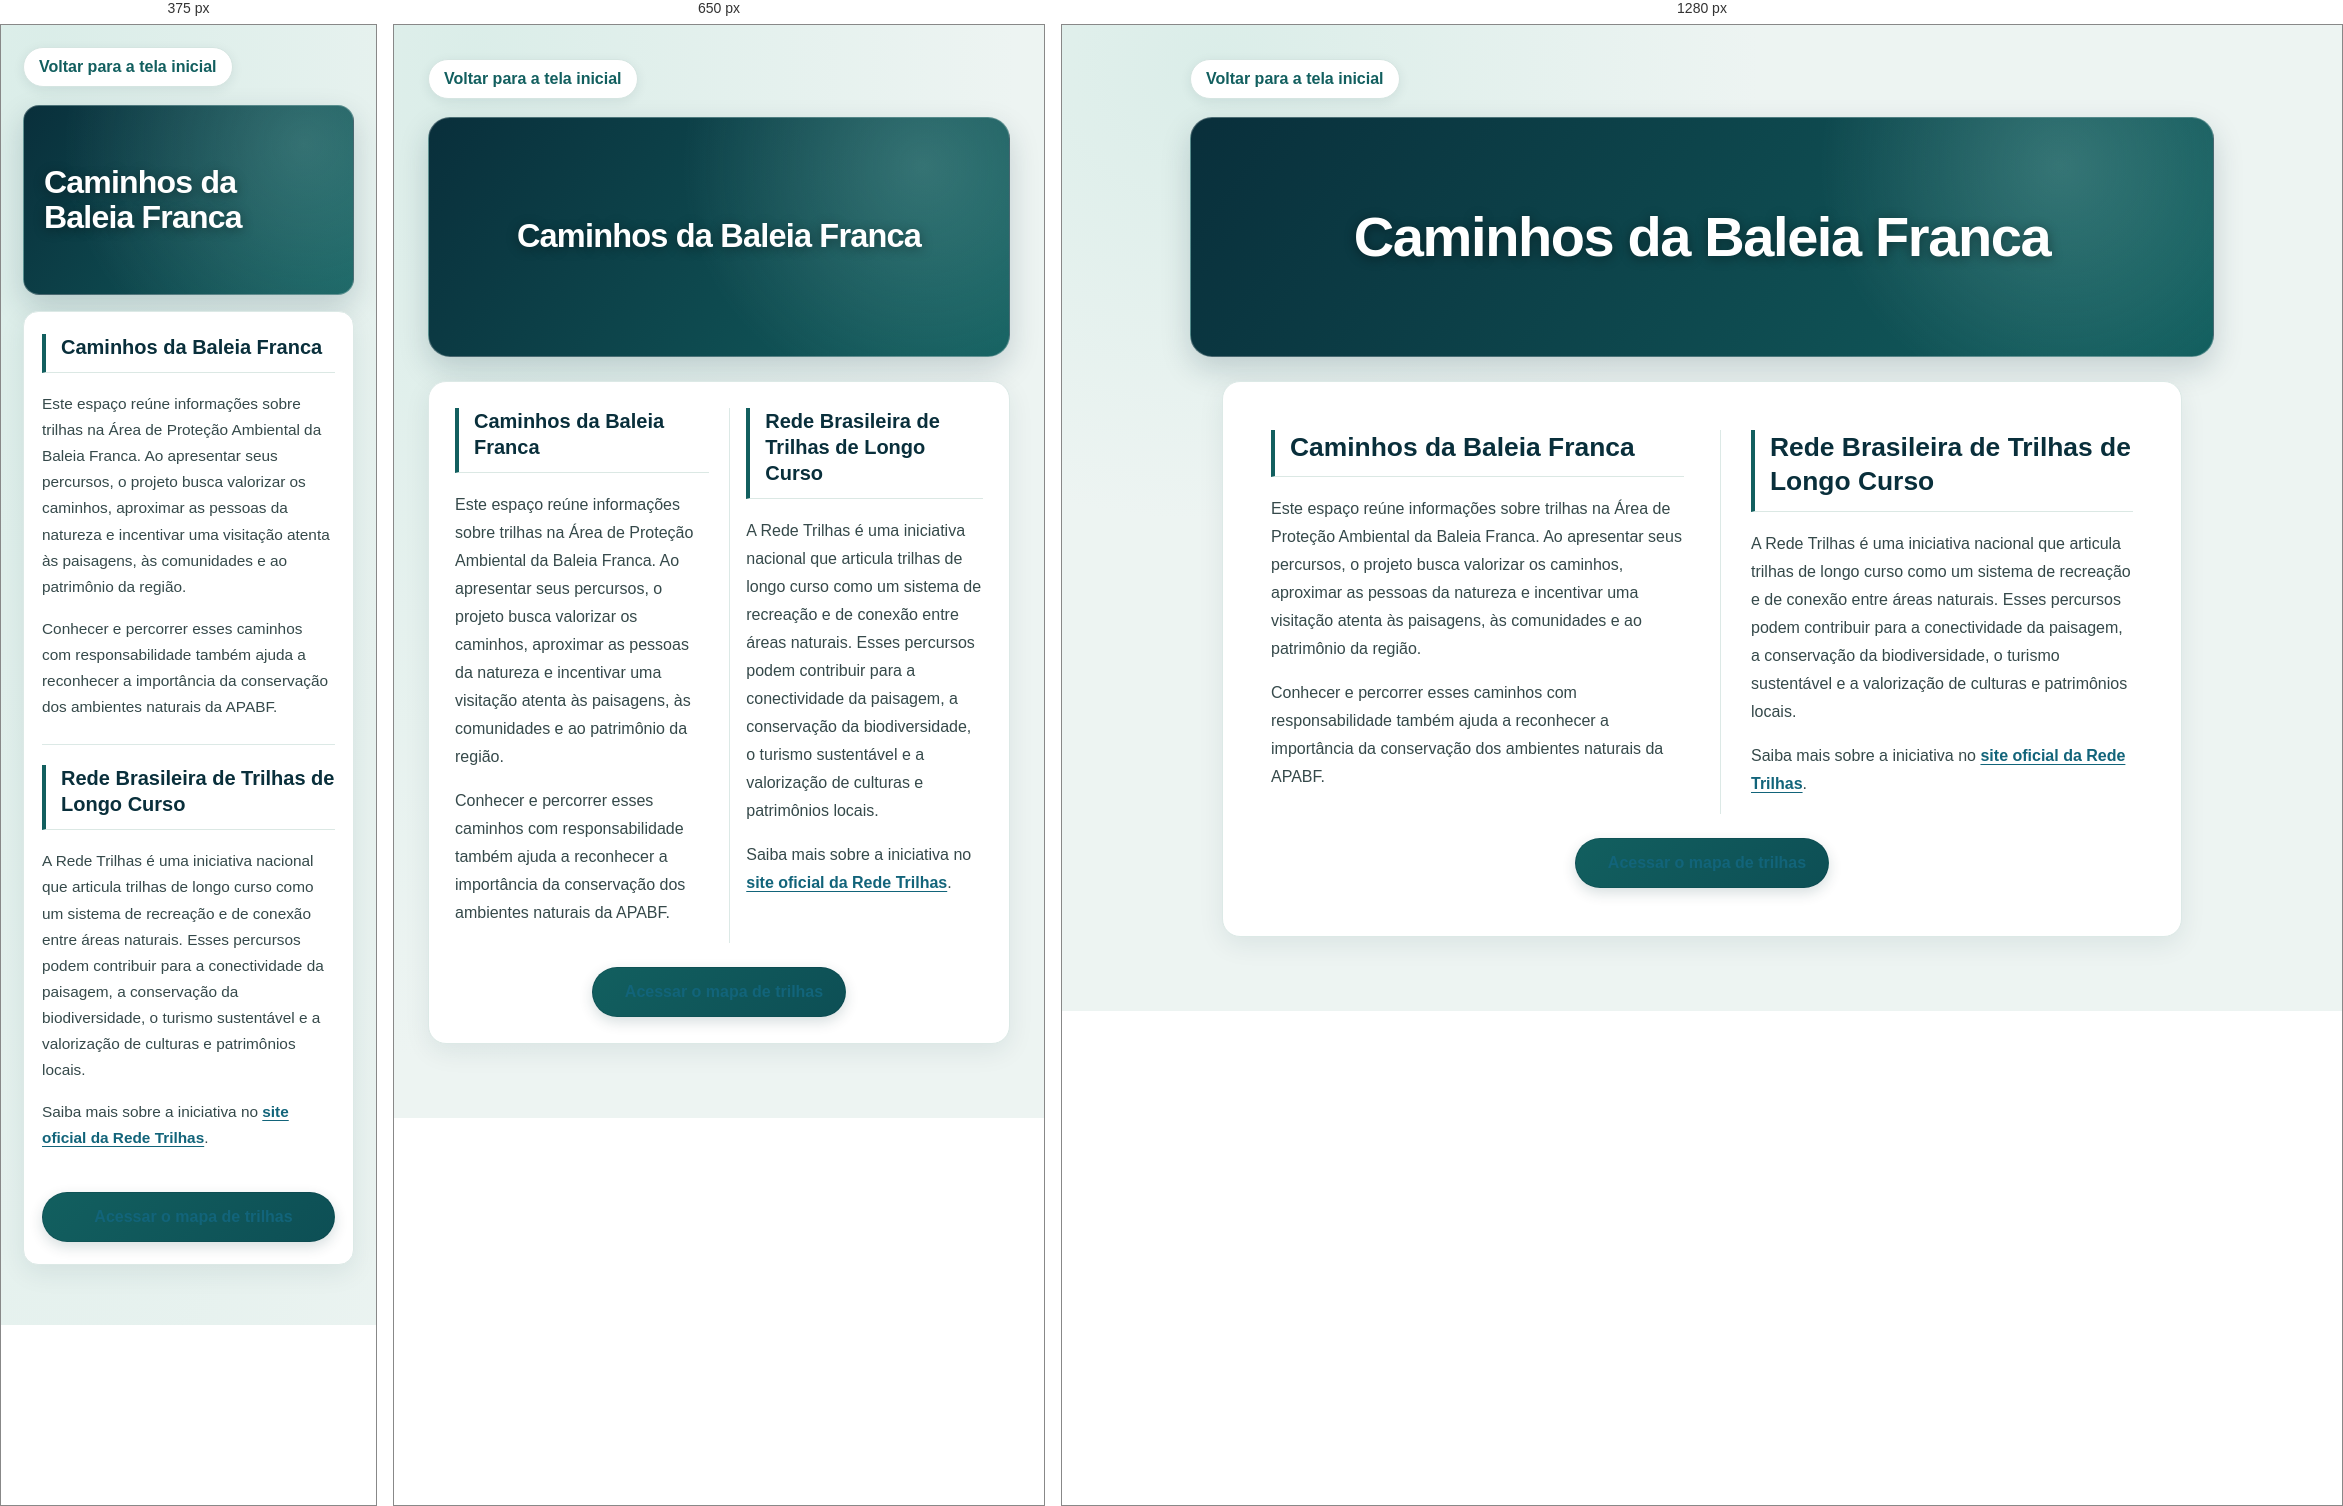
Rendered at 375 px, 650 px and 1280 px, left to right.

<!-- file: trilhas.html -->
<!doctype html>
<html lang="pt-BR">
    <head>
        <meta charset="utf-8">
        <meta http-equiv="X-UA-Compatible" content="IE=edge">
        <meta name="viewport" content="width=device-width, initial-scale=1">
        <meta name="mobile-web-app-capable" content="yes">
        <meta name="apple-mobile-web-app-capable" content="yes">
        <link rel="stylesheet" href="https://cdnjs.cloudflare.com/ajax/libs/font-awesome/6.4.0/css/all.min.css">
        <link rel="stylesheet" href="nav.css">
        <link rel="stylesheet" href="institutional-pages.css">
        <title>Trilhas | APA da Baleia Franca</title>
    </head>
    <body class="institutional-page institutional-page--trilhas">
        <main class="page-container">
            <a href="index.html" class="back-btn">
                <i class="fas fa-arrow-left" aria-hidden="true"></i> Voltar para a tela inicial
            </a>
            <h1 class="page-title">Caminhos da Baleia Franca</h1>

            <section class="content-card" aria-labelledby="trilhas-intro-title">
                <div class="trails-overview-grid">
                    <section class="trails-overview-item" aria-labelledby="trilhas-intro-title">
                        <h2 id="trilhas-intro-title">Caminhos da Baleia Franca</h2>
                        <p>Este espaço reúne informações sobre trilhas na Área de Proteção Ambiental da Baleia Franca. Ao apresentar seus percursos, o projeto busca valorizar os caminhos, aproximar as pessoas da natureza e incentivar uma visitação atenta às paisagens, às comunidades e ao patrimônio da região.</p>
                        <p>Conhecer e percorrer esses caminhos com responsabilidade também ajuda a reconhecer a importância da conservação dos ambientes naturais da APABF.</p>
                    </section>
                    <section class="trails-overview-item" aria-labelledby="rede-trilhas-title">
                        <h2 id="rede-trilhas-title">Rede Brasileira de Trilhas de Longo Curso</h2>
                        <p>A Rede Trilhas é uma iniciativa nacional que articula trilhas de longo curso como um sistema de recreação e de conexão entre áreas naturais. Esses percursos podem contribuir para a conectividade da paisagem, a conservação da biodiversidade, o turismo sustentável e a valorização de culturas e patrimônios locais.</p>
                        <p>Saiba mais sobre a iniciativa no <a href="https://redetrilhas.org.br/w3/" target="_blank" rel="noopener noreferrer">site oficial da Rede Trilhas</a>.</p>
                    </section>
                </div>
                <div class="trails-cta-wrap">
                    <a class="trails-cta" href="Trilha%20Caminhos%20da%20Baleia%20Franca/index.html">
                        <i class="fas fa-route" aria-hidden="true"></i>
                        Acessar o mapa de trilhas
                    </a>
                </div>
            </section>
        </main>
    </body>
</html>


/* @media block from nav.css */
@media (max-width: 700px) {
    .nav-bar {
        right: 8px !important;
        bottom: 9px !important;
        left: 8px !important;
        gap: 3px !important;
        width: calc(100% - 16px) !important;
        max-width: calc(100% - 16px) !important;
        padding: 9px 6px !important;
        border-radius: 23px !important;
    }

    body:has(.nav-bar):not(.map-ui) {
        padding-bottom: calc(104px + env(safe-area-inset-bottom, 0px));
    }

    body.home-page:has(.nav-bar),
    body.challenge-page:has(.nav-bar) {
        padding-bottom: 0 !important;
    }

    .nav-bar .nav-btn {
        min-width: 52px !important;
        padding: 0 2px !important;
    }

    .nav-bar .nav-btn-icon {
        width: 40px !important;
        height: 40px !important;
        font-size: 0.98rem !important;
    }

    .nav-bar .nav-btn-label {
        font-size: 0.61rem !important;
        white-space: normal !important;
        text-align: center !important;
        overflow-wrap: anywhere;
    }

    .nav-bar .nav-btn:last-child .nav-btn-label {
        font-size: 0.55rem !important;
        max-width: 72px;
    }

    .page-footer {
        gap: 10px;
        padding: 12px 14px;
        font-size: 0.7rem;
    }

    .page-footer-logo {
        width: 56px;
        max-height: 48px;
    }

    .page-footer-logos {
        gap: 6px;
    }

    .page-footer-logos .page-footer-logo {
        width: 56px;
    }

    .home-footer {
        margin-bottom: 14px;
    }
}

/* @media block from institutional-pages.css */
@media (max-width: 600px) {
    .institutional-page .trails-overview-grid {
        grid-template-columns: minmax(0, 1fr);
        gap: 8px;
    }

    .institutional-page .trails-overview-item + .trails-overview-item {
        padding: 20px 0 0;
        border-top: 1px solid #dce9e6;
        border-left: 0;
    }

    .institutional-page .trails-cta {
        width: min(100%, 360px);
        padding-right: 16px;
        padding-left: 16px;
    }

    .institutional-page .page-container {
        width: auto;
        max-width: 100%;
        margin: 0;
        padding: 14px 0 28px;
    }

    .institutional-page .page-container > .back-btn {
        margin-left: 14px;
    }

    .institutional-page .page-title {
        width: calc(100% - 28px);
        max-width: calc(100% - 28px);
        min-height: 190px;
        margin: 0 auto 16px;
        border-radius: 16px;
    }

    .institutional-page .content-card {
        width: calc(100% - 28px);
        max-width: calc(100% - 28px);
        margin-right: auto;
        margin-left: auto;
        padding: 22px 18px;
        border-radius: 15px;
    }

    .institutional-page .content-card h2 {
        margin-top: 26px;
    }

    .institutional-page .content-card p,
    .institutional-page .content-card ul {
        font-size: 0.96rem;
        line-height: 1.7;
    }

    .institutional-page .content-card ul {
        padding: 13px 15px 13px 34px;
    }
}